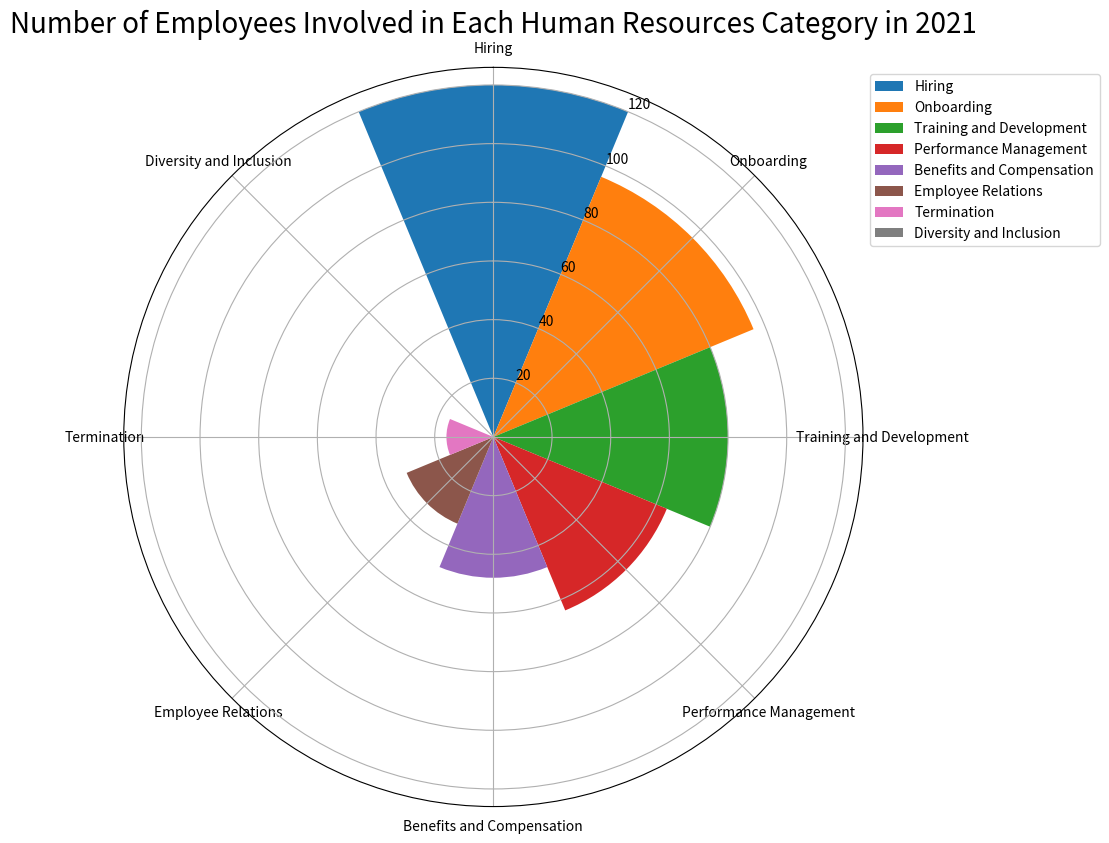

Recreate this plot in Python. (Note: this script raises an exception after producing the figure.)

import matplotlib.pyplot as plt
import numpy as np

# Transform data into three variables
data_labels = ['Hiring', 'Onboarding', 'Training and Development', 'Performance Management', 
               'Benefits and Compensation', 'Employee Relations', 'Termination', 'Diversity and Inclusion']
data = [120, 96, 80, 64, 48, 32, 16, 0]
line_labels = ['HR Category', 'Number']

# Create figure
fig = plt.figure(figsize=(12.8, 9.6))
ax = fig.add_subplot(111, projection='polar')

# Set up axes in polar coordinates
ax.set_theta_direction(-1)
ax.set_theta_zero_location('N')

# Calculate sector angle
num_categories = len(data_labels)
sector_angle = (2 * np.pi) / num_categories

# Plot data
for i, d in enumerate(data):
    ax.bar(sector_angle * i, d, width=sector_angle, label=data_labels[i])

# Set ticks
ax.set_xticks(np.linspace(0, 2*np.pi, num_categories, endpoint=False))
ax.set_xticklabels(data_labels)

# Set title
ax.set_title('Number of Employees Involved in Each Human Resources Category in 2021', fontsize=20)

# Set legend
ax.legend(bbox_to_anchor=(1, 1), loc='upper left')

# Save image
plt.savefig('/cpfs01/user/yanxiangchao/code0/gpt_chart/structchart_simulation/simulated_data_corner_cases/rose/png/20231225-125808_11.png')

# Clear current image state
plt.clf()
